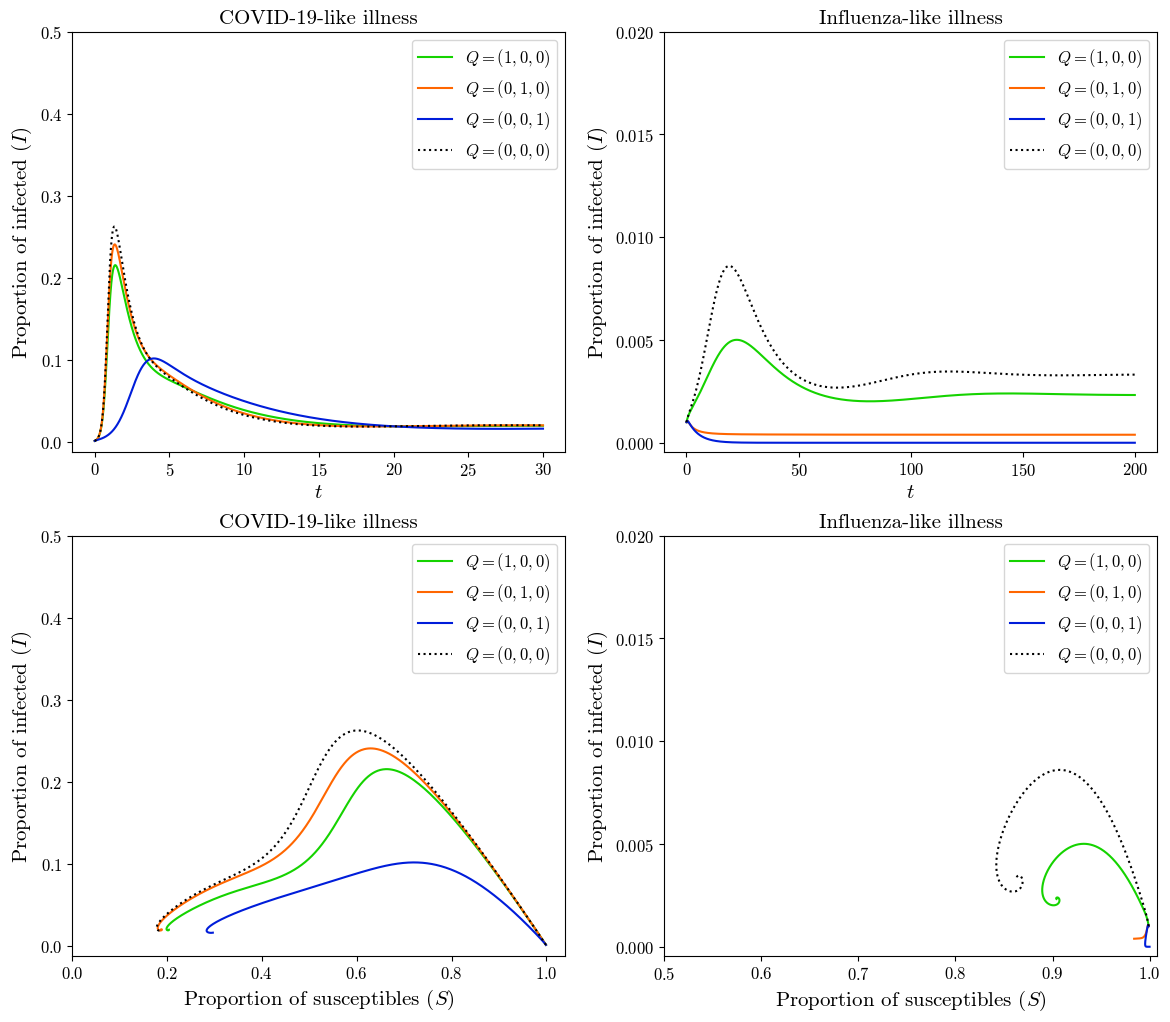

Reproduce this figure in Python.
import numpy as np
from scipy.integrate import solve_ivp
import matplotlib.pyplot as plt
from scipy.interpolate import splprep, splev
plt.rcParams['font.family'] = 'cmr10'
plt.rcParams['mathtext.fontset'] = 'cm'
plt.rcParams['axes.formatter.use_mathtext'] = True
plt.rc('font', size=12)

gamma = 1
nu = 1/40

omega_1 = 0.4
omega_2 = 8
omega_3 = 0.2

alpha_1 = 1.25
alpha_2 = 0.6


def model(t, X, q_1, q_2, q_3, p, c, beta, r_1, r_2):
    S_N, I_N, R_N, S_B, I_B, R_B = X

    lambda_N = beta * (I_N + (1 - p) * I_B)
    lambda_B = (1 - c) * lambda_N
    omega = omega_1 * (S_B + I_B + R_B) + omega_2 * (I_N + I_B) + omega_3
    alpha = alpha_1 * (S_N + I_N + R_N) + alpha_2
    q = q_1 * (S_B + I_B + R_B) + q_2 * (I_N + I_B) + q_3
    r = r_1 * (S_N + I_N + R_N) + r_2

    dS_N = -lambda_N * S_N + nu * R_N + alpha * S_B - omega * S_N
    dI_N = (1 - q) * lambda_N * S_N - gamma * I_N + alpha * I_B - omega * I_N
    dR_N = gamma * I_N - nu * R_N + alpha * R_B - omega * R_N + r * gamma * I_B
    dS_B = -lambda_B * S_B + nu * R_B - alpha * S_B + omega * S_N
    dI_B = lambda_B * S_B - gamma * I_B - alpha * I_B + omega * I_N + q * lambda_N * S_N
    dR_B = (1 - r) * gamma * I_B - nu * R_B - alpha * R_B + omega * R_N
    
    return [dS_N, dI_N, dR_N, dS_B, dI_B, dR_B]


S_N0 = 0.999
I_N0 = 0.001
R_N0 = 0
S_B0 = 0
I_B0 = 0
R_B0 = 0
X0 = [S_N0, I_N0, R_N0, S_B0, I_B0, R_B0]


t_span = (0, 30)
t_span1 = (0, 200)

fig, axes = plt.subplots(2, 2, figsize=(14, 12))
axes0 = axes[0, 0]
axes1 = axes[0, 1]
axes2 = axes[1, 0]
axes3 = axes[1, 1]

solution = solve_ivp(model, t_span, X0, max_step=0.01, args = [0, 0, 0, 1, 1, 8.2, 0, 0])

solution1 = solve_ivp(model, t_span, X0, max_step=0.01, args = [1, 0, 0, 1, 1, 8.2, 0, 0])

solution2 = solve_ivp(model, t_span, X0, max_step=0.01, args = [0, 1, 0, 1, 1, 8.2, 0, 0])

solution3 = solve_ivp(model, t_span, X0, max_step=0.01, args = [0, 0, 1, 1, 1, 8.2, 0, 0])


solution4 = solve_ivp(model, t_span1, X0, max_step=0.1, args = [0, 0, 0, 1, 1, 1.5, 0, 0])

solution5 = solve_ivp(model, t_span1, X0, max_step=0.1, args = [1, 0, 0, 1, 1, 1.5, 0, 0])

solution6 = solve_ivp(model, t_span1, X0, max_step=0.1, args = [0, 1000, 0, 1, 1, 1.5, 0, 0])

solution7 = solve_ivp(model, t_span1, X0, max_step=0.1, args = [0, 0, 1, 1, 1, 1.5, 0, 0])

S_N, I_N, R_N, S_B, I_B, R_B = solution.y

S_N1, I_N1, R_N1, S_B1, I_B1, R_B1 = solution1.y

S_N2, I_N2, R_N2, S_B2, I_B2, R_B2 = solution2.y

S_N3, I_N3, R_N3, S_B3, I_B3, R_B3 = solution3.y

S_N4, I_N4, R_N4, S_B4, I_B4, R_B4 = solution4.y

S_N5, I_N5, R_N5, S_B5, I_B5, R_B5 = solution5.y

S_N6, I_N6, R_N6, S_B6, I_B6, R_B6 = solution6.y

S_N7, I_N7, R_N7, S_B7, I_B7, R_B7 = solution7.y

t = solution.t
axes0.plot(t, I_N1 + I_B1, label='$Q = (1, 0, 0)$', color='#15D300')
axes0.plot(t, I_N2 + I_B2, label='$Q = (0, 1, 0)$', color='#FF6600')
axes0.plot(t, I_N3 + I_B3, label='$Q = (0, 0, 1)$', color='#001DDA')
axes0.plot(t, I_N + I_B, label='$Q = (0, 0, 0)$', color='#000000', linestyle=':')
axes0.set_yticks(np.arange(0, 0.6, 0.1))
axes0.set_xticks(np.arange(0, 31, 5))
axes0.set_xlabel('$t$', size=15)
axes0.set_ylabel('Proportion of infected ($I$)', size=15)
axes0.set_title('COVID-19-like illness', size=15)
axes0.legend()

t1 = solution4.t
axes1.plot(t1, I_N5 + I_B5, label='$Q = (1, 0, 0)$', color='#15D300')
axes1.plot(t1, I_N6 + I_B6, label='$Q = (0, 1, 0)$', color='#FF6600')
axes1.plot(t1, I_N7 + I_B7, label='$Q = (0, 0, 1)$', color='#001DDA')
axes1.plot(t1, I_N4 + I_B4, label='$Q = (0, 0, 0)$', color='#000000', linestyle=':')
axes1.set_yticks(np.arange(0, 0.025, 0.005))
axes1.set_xticks(np.arange(0, 201, 50))
axes1.set_xlabel('$t$', size=15)
axes1.set_ylabel('Proportion of infected ($I$)', size=15)
axes1.set_title('Influenza-like illness', size=15)
axes1.legend()

axes2.plot(S_N1 + S_B1, I_N1 + I_B1, label='$Q = (1, 0, 0)$', color='#15D300')
axes2.plot(S_N2 + S_B2, I_N2 + I_B2, label='$Q = (0, 1, 0)$', color='#FF6600')
axes2.plot(S_N3 + S_B3, I_N3 + I_B3, label='$Q = (0, 0, 1)$', color='#001DDA')
axes2.plot(S_N + S_B, I_N + I_B, label='$Q = (0, 0, 0)$', color='#000000', linestyle=':')
axes2.set_yticks(np.arange(0, 0.6, 0.1))
axes2.set_xticks(np.arange(0, 1.1, 0.2))
axes2.set_xlabel('Proportion of susceptibles ($S$)', size=15)
axes2.set_ylabel('Proportion of infected ($I$)', size=15)
axes2.set_title('COVID-19-like illness', size=15)
axes2.legend()

axes3.plot(S_N5 + S_B5, I_N5 + I_B5, label='$Q = (1, 0, 0)$', color='#15D300')
axes3.plot(S_N6 + S_B6, I_N6 + I_B6, label='$Q = (0, 1, 0)$', color='#FF6600')
axes3.plot(S_N7 + S_B7, I_N7 + I_B7, label='$Q = (0, 0, 1)$', color='#001DDA')
axes3.plot(S_N4 + S_B4, I_N4 + I_B4, label='$Q = (0, 0, 0)$', color='#000000', linestyle=':')
axes3.set_yticks(np.arange(0, 0.025, 0.005))
axes3.set_xticks(np.arange(0.5, 1.01, 0.1))
axes3.set_xlabel('Proportion of susceptibles ($S$)', size=15)
axes3.set_ylabel('Proportion of infected ($I$)', size=15)
axes3.set_title('Influenza-like illness', size=15)
axes3.legend()



plt.show()